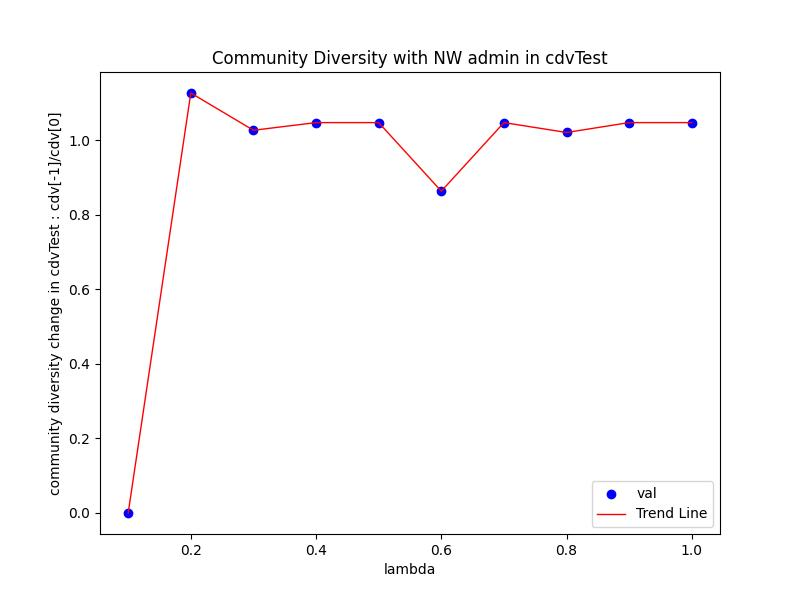

Values plotted in this chart, from the file beside it:
Lambda, val
0.1, 0.0
0.2, 1.126
0.3, 1.027
0.4, 1.047
0.5, 1.047
0.6, 0.8632
0.7, 1.047
0.8, 1.021
0.9, 1.047
1.0, 1.047
